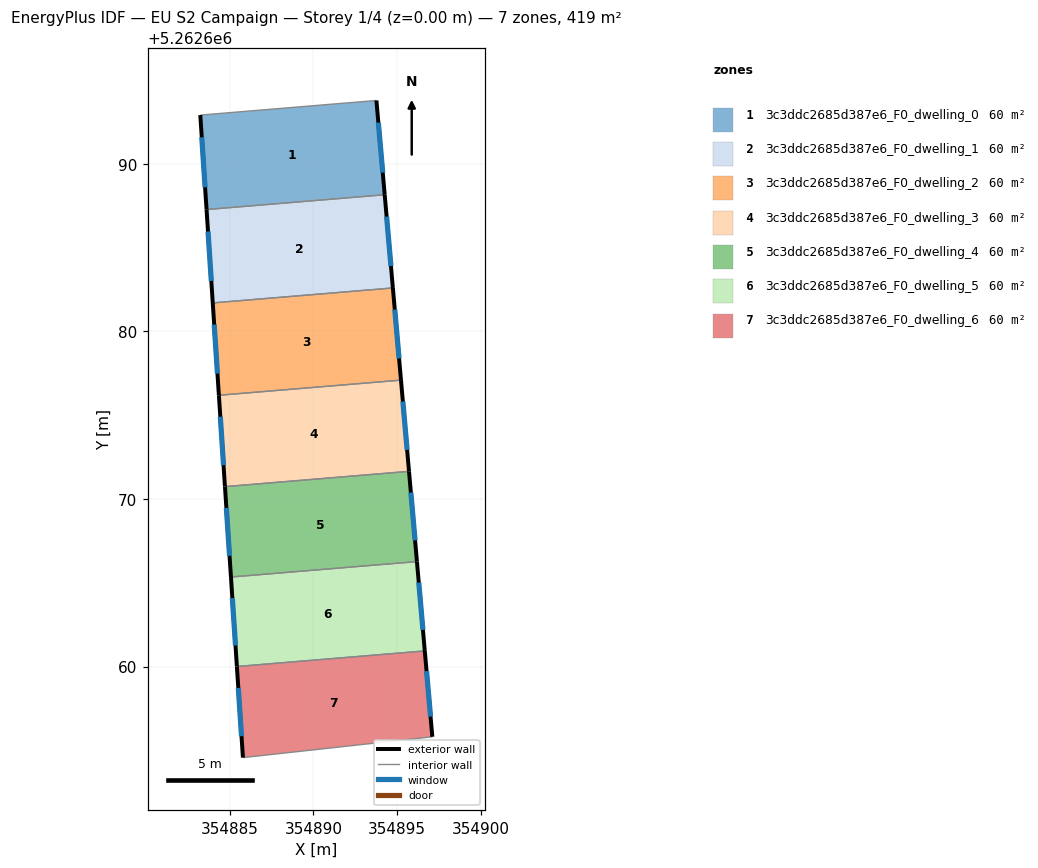
=== STOREY PLAN SPEC (per zone: floor XY polygon, exterior-wall plan segments, windows/doors) ===
zone 1: 3c3ddc2685d387e6_F0_dwelling_0  (59.9 m²)
  floor: (354893.76, 5262693.79) (354894.26, 5262688.16) (354883.63, 5262687.28) (354883.25, 5262692.91)
  exterior wall: (354894.26, 5262688.16) – (354893.76, 5262693.79)  [5.6 m]
    window: (354894.14, 5262689.48) – (354893.88, 5262692.47)  [4.8 m²]
  exterior wall: (354883.25, 5262692.91) – (354883.63, 5262687.28)  [5.6 m]
    window: (354883.34, 5262691.59) – (354883.54, 5262688.60)  [4.8 m²]
  interior walls: 2
zone 2: 3c3ddc2685d387e6_F0_dwelling_1  (59.9 m²)
  floor: (354894.26, 5262688.16) (354894.75, 5262682.60) (354884.00, 5262681.70) (354883.63, 5262687.28)
  exterior wall: (354894.75, 5262682.60) – (354894.26, 5262688.16)  [5.6 m]
    window: (354894.63, 5262683.90) – (354894.37, 5262686.85)  [4.7 m²]
  exterior wall: (354883.63, 5262687.28) – (354884.00, 5262681.70)  [5.6 m]
    window: (354883.71, 5262685.97) – (354883.91, 5262683.01)  [4.7 m²]
  interior walls: 2
zone 3: 3c3ddc2685d387e6_F0_dwelling_2  (59.9 m²)
  floor: (354894.75, 5262682.60) (354895.23, 5262677.09) (354884.36, 5262676.19) (354884.00, 5262681.70)
  exterior wall: (354895.23, 5262677.09) – (354894.75, 5262682.60)  [5.5 m]
    window: (354895.12, 5262678.39) – (354894.86, 5262681.30)  [4.7 m²]
  exterior wall: (354884.00, 5262681.70) – (354884.36, 5262676.19)  [5.5 m]
    window: (354884.08, 5262680.41) – (354884.28, 5262677.49)  [4.7 m²]
  interior walls: 2
zone 4: 3c3ddc2685d387e6_F0_dwelling_3  (59.9 m²)
  floor: (354895.23, 5262677.09) (354895.71, 5262671.65) (354884.72, 5262670.74) (354884.36, 5262676.19)
  exterior wall: (354895.71, 5262671.65) – (354895.23, 5262677.09)  [5.5 m]
    window: (354895.60, 5262672.93) – (354895.34, 5262675.82)  [4.6 m²]
  exterior wall: (354884.36, 5262676.19) – (354884.72, 5262670.74)  [5.5 m]
    window: (354884.45, 5262674.91) – (354884.64, 5262672.02)  [4.6 m²]
  interior walls: 2
zone 5: 3c3ddc2685d387e6_F0_dwelling_4  (59.9 m²)
  floor: (354895.71, 5262671.65) (354896.18, 5262666.26) (354885.08, 5262665.34) (354884.72, 5262670.74)
  exterior wall: (354896.18, 5262666.26) – (354895.71, 5262671.65)  [5.4 m]
    window: (354896.07, 5262667.53) – (354895.82, 5262670.39)  [4.6 m²]
  exterior wall: (354884.72, 5262670.74) – (354885.08, 5262665.34)  [5.4 m]
    window: (354884.81, 5262669.47) – (354885.00, 5262666.61)  [4.6 m²]
  interior walls: 2
zone 6: 3c3ddc2685d387e6_F0_dwelling_5  (59.9 m²)
  floor: (354896.18, 5262666.26) (354896.65, 5262660.93) (354885.44, 5262660.00) (354885.08, 5262665.34)
  exterior wall: (354896.65, 5262660.93) – (354896.18, 5262666.26)  [5.4 m]
    window: (354896.54, 5262662.19) – (354896.29, 5262665.01)  [4.5 m²]
  exterior wall: (354885.08, 5262665.34) – (354885.44, 5262660.00)  [5.4 m]
    window: (354885.17, 5262664.09) – (354885.35, 5262661.26)  [4.5 m²]
  interior walls: 2
zone 7: 3c3ddc2685d387e6_F0_dwelling_6  (59.9 m²)
  floor: (354896.65, 5262660.93) (354897.10, 5262655.81) (354885.80, 5262654.57) (354885.44, 5262660.00)
  exterior wall: (354897.10, 5262655.81) – (354896.65, 5262660.93)  [5.1 m]
    window: (354897.00, 5262657.01) – (354896.76, 5262659.73)  [4.3 m²]
  exterior wall: (354885.44, 5262660.00) – (354885.80, 5262654.57)  [5.4 m]
    window: (354885.52, 5262658.73) – (354885.71, 5262655.84)  [4.6 m²]
  interior walls: 2

=== DERIVED (storey summary) ===
Building: EU S2 Campaign
Storey: 1 of 4  (floor level z = 0.00 m)
Storey gross floor area: 419.4 m²
Zones on this storey: 7
  - 3c3ddc2685d387e6_F0_dwelling_0: floor 59.9 m²; exterior wall 11.3 m (33.9 m²); 2 window(s) 9.5 m²; WWR 28.1%
  - 3c3ddc2685d387e6_F0_dwelling_1: floor 59.9 m²; exterior wall 11.2 m (33.5 m²); 2 window(s) 9.4 m²; WWR 28.1%
  - 3c3ddc2685d387e6_F0_dwelling_2: floor 59.9 m²; exterior wall 11.0 m (33.1 m²); 2 window(s) 9.3 m²; WWR 28.1%
  - 3c3ddc2685d387e6_F0_dwelling_3: floor 59.9 m²; exterior wall 10.9 m (32.8 m²); 2 window(s) 9.2 m²; WWR 28.1%
  - 3c3ddc2685d387e6_F0_dwelling_4: floor 59.9 m²; exterior wall 10.8 m (32.4 m²); 2 window(s) 9.1 m²; WWR 28.1%
  - 3c3ddc2685d387e6_F0_dwelling_5: floor 59.9 m²; exterior wall 10.7 m (32.1 m²); 2 window(s) 9.0 m²; WWR 28.1%
  - 3c3ddc2685d387e6_F0_dwelling_6: floor 59.9 m²; exterior wall 10.6 m (31.8 m²); 2 window(s) 8.9 m²; WWR 28.1%
Zone adjacency (shared interzone walls):
  - 3c3ddc2685d387e6_F0_dwelling_0 ↔ 3c3ddc2685d387e6_F0_dwelling_1
  - 3c3ddc2685d387e6_F0_dwelling_1 ↔ 3c3ddc2685d387e6_F0_dwelling_2
  - 3c3ddc2685d387e6_F0_dwelling_2 ↔ 3c3ddc2685d387e6_F0_dwelling_3
  - 3c3ddc2685d387e6_F0_dwelling_3 ↔ 3c3ddc2685d387e6_F0_dwelling_4
  - 3c3ddc2685d387e6_F0_dwelling_4 ↔ 3c3ddc2685d387e6_F0_dwelling_5
  - 3c3ddc2685d387e6_F0_dwelling_5 ↔ 3c3ddc2685d387e6_F0_dwelling_6